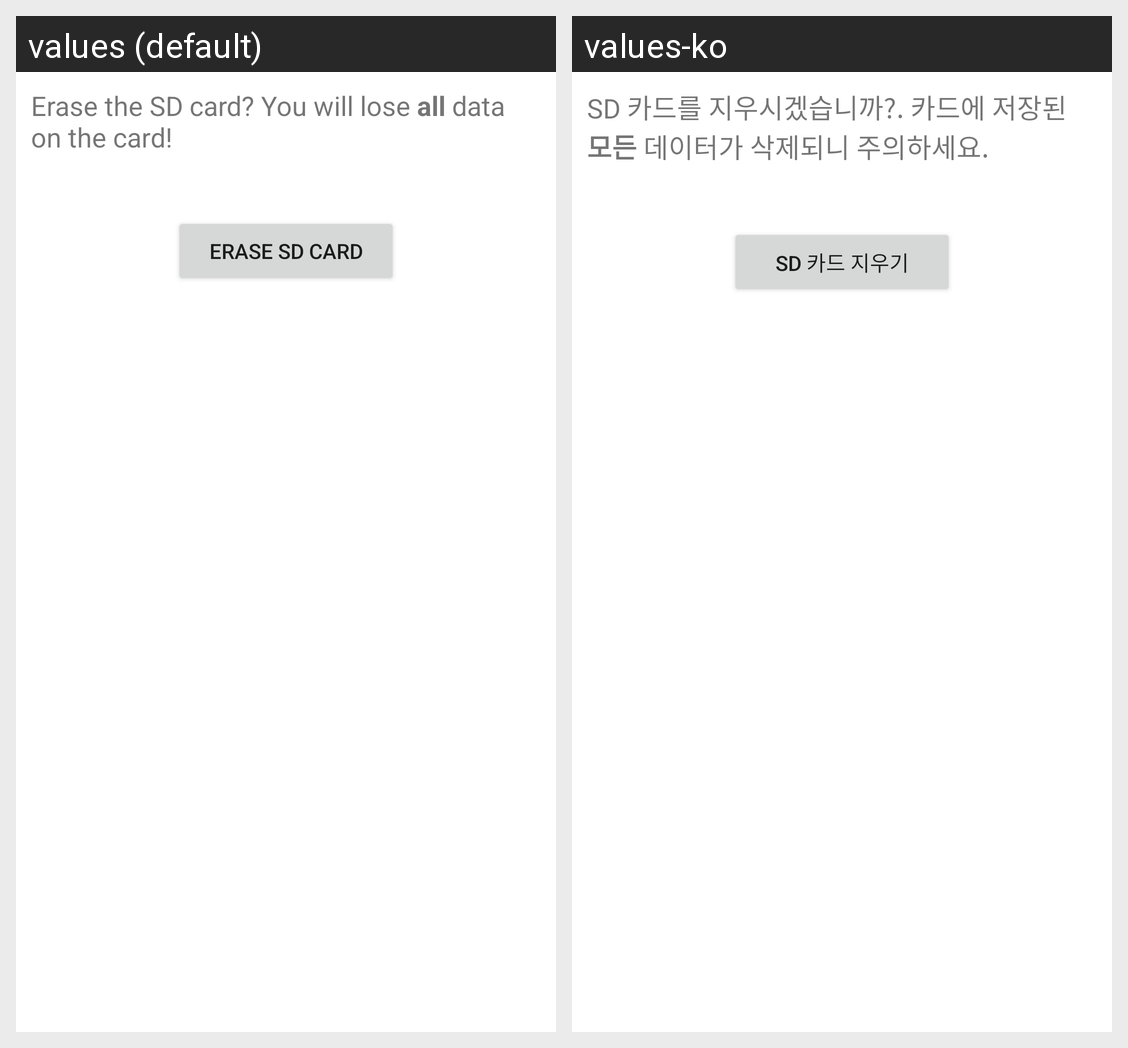

This grid shows one Android layout under two languages. Give, for every string resource on the screen, its name, the default text and each shown locale's text.
Android screen res/layout/media_format_primary.xml rendered under 2 locales, left to right: values (default), values-ko. Device: Nexus 5 (rendered at 1080×1920; each locale shown at half size, 540×960, under a caption strip naming it); theme Theme.MaterialComponents.DayNight.NoActionBar.
Strings drawn on this screen, with the default value and each locale's value (text and hints the layout hard-codes, and strings that could not be matched under every locale, appear in the picture but are not listed):

media_format_desc
  values: Erase the SD card? You will lose all data on the card!
  values-ko: SD 카드를 지우시겠습니까?. 카드에 저장된 모든 데이터가 삭제되니 주의하세요.

media_format_button_text
  values: Erase SD card
  values-ko: SD 카드 지우기
